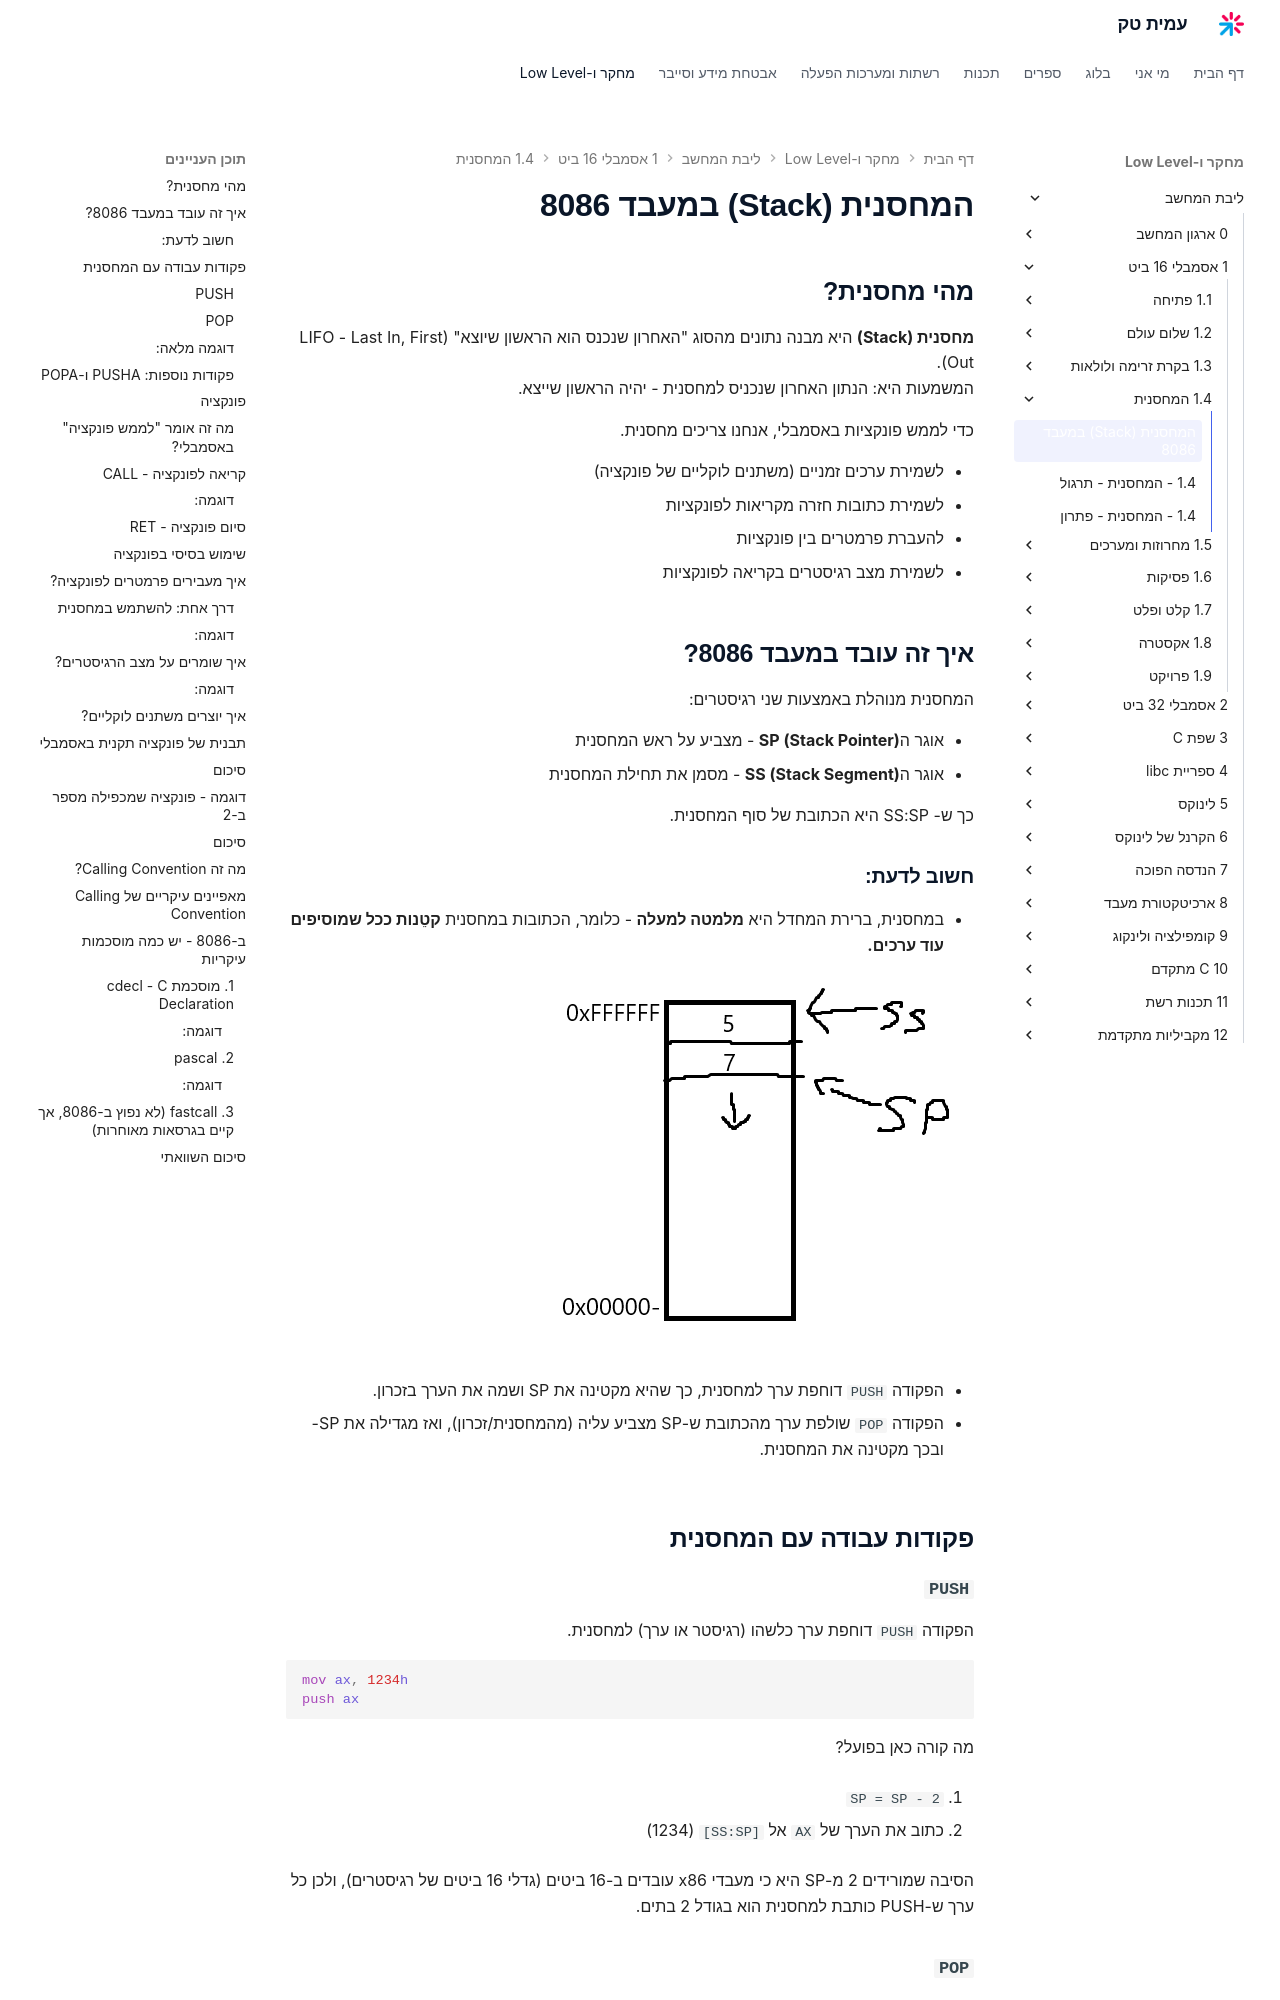

repository: AmitPinchasi/amittech · page: ליבת-המחשב/1 - אסמבלי 16 ביט/1.4 - המחסנית/1.4 - המחסנית - הרצאה/index.html · generator: mkdocs

# המחסנית (Stack) במעבד 8086

## מהי מחסנית?

**מחסנית (Stack)** היא מבנה נתונים מהסוג "האחרון שנכנס הוא הראשון שיוצא" (LIFO – Last In, First Out).  
המשמעות היא: הנתון האחרון שנכניס למחסנית – יהיה הראשון שייצא.

כדי לממש פונקציות באסמבלי, אנחנו צריכים מחסנית.

- לשמירת ערכים זמניים (משתנים לוקלים של פונקציה)
- לשמירת כתובות חזרה מקריאות לפונקציות
- להעברת פרמטרים בין פונקציות
- לשמירת מצב רגיסטרים בקריאה לפונקציות

## איך זה עובד במעבד 8086?

המחסנית מנוהלת באמצעות שני רגיסטרים:

- אוגר ה**SP (Stack Pointer)** – מצביע על ראש המחסנית 
- אוגר ה**SS (Stack Segment)** – מסמן את תחילת המחסנית

כך כך ש, SS:SP היא הכתובת של סוף המחסנית.
### חשוב לדעת:

- במחסנית, ברירת המחדל היא **מלמטה למעלה** – כלומר, הכתובות במחסנית **קטֵנות ככל שמוסיפים עוד ערכים.**

![[Pasted image 20250617190649.png]]

- הפקודה `PUSH` דוחפת ערך למחסנית, כך שהיא מקטינה את SP ושמה את הערך בזכרון.

- הפקודה `POP` שולפת ערך מהכתובת ש־SP מצביע עליה (מהמחסנית/זכרון), ואז מגדילה את SP- ובכך מקטינה את המחסנית.

---

## פקודות עבודה עם המחסנית

### `PUSH`

הפקודה `PUSH` דחופת ערך כלשהו (רגיסטר או ערך) למחסנית.

```asm
mov ax, 1234h
push ax
```

מה קורה כאן בפועל?

1. `SP = SP - 2`

2. כתוב את הערך של `AX` אל `[SS:SP]` (1234)


הסיבה שמורידים 2 מ-SP היא כי מעבדי x86 עובדים ב-16 ביטים (גדלי 16 ביטים של רגיסטרים), ולכן כל ערך ש־PUSH כותבת למחסנית הוא בגודל 2 בתים.

---

### `POP`

הפקודה `POP` שולפת ערך מהמחסנית לתוך רגיסטר.

```asm
pop bx
```

מה קורה כאן?

1. קרא ערך מהכתובת `[SS:SP]` לתוך `BX`

2. `SP = SP + 2`


---
